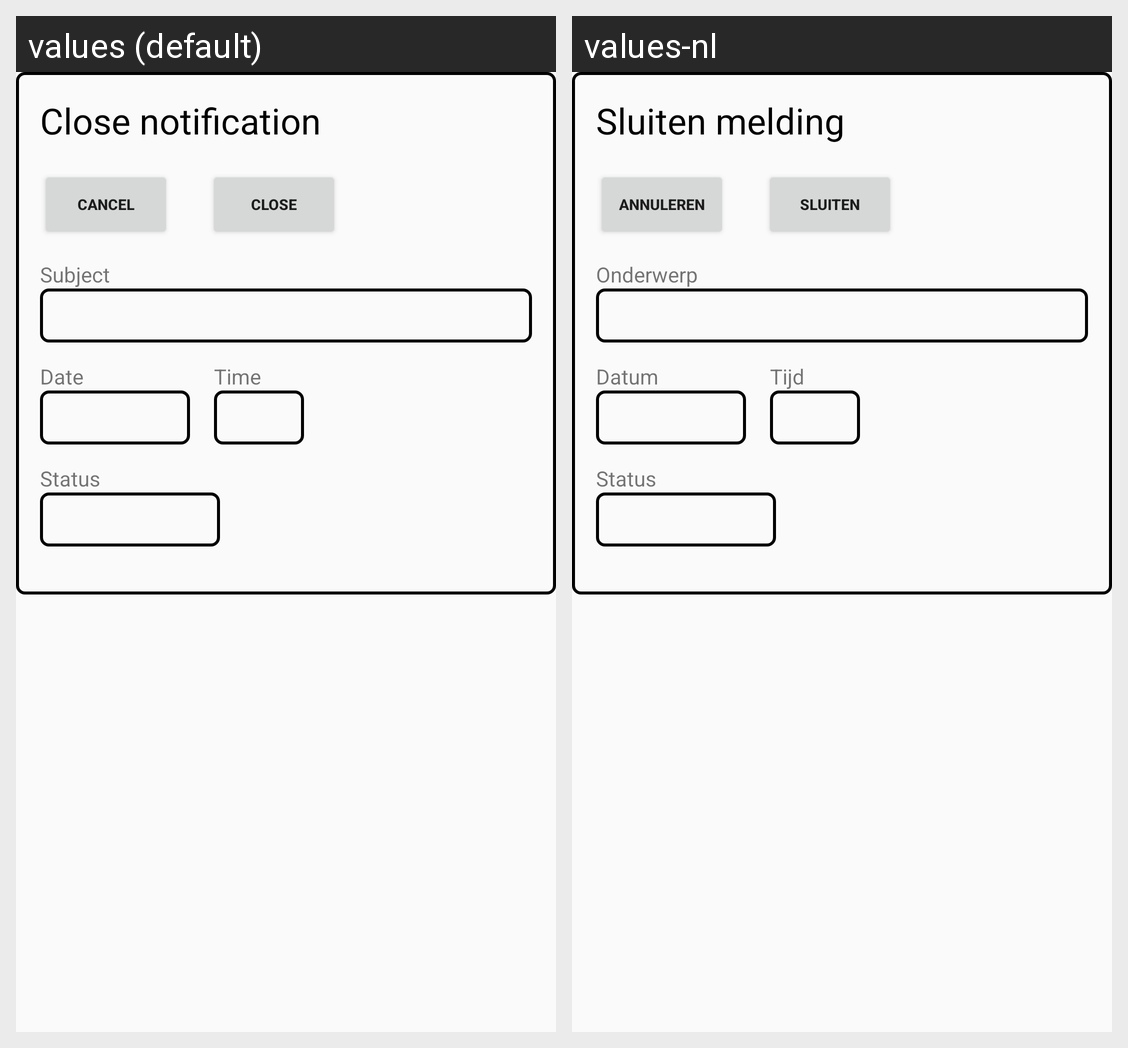

The Android screen above is rendered under two locales of the same app. Produce the string resources it draws, with the default and per-locale values.
Android screen res/layout/activity_melding_sluiten.xml rendered under 2 locales, left to right: values (default), values-nl. Device: Nexus 5 (rendered at 1080×1920; each locale shown at half size, 540×960, under a caption strip naming it); theme AppTheme.Popup.
Strings drawn on this screen, with the default value and each locale's value (text and hints the layout hard-codes, and strings that could not be matched under every locale, appear in the picture but are not listed):

title_melding_sluiten
  values: Close notification
  values-nl: Sluiten melding

button_annuleren
  values: Cancel
  values-nl: Annuleren

button_sluiten
  values: Close
  values-nl: Sluiten

text_onderwerp
  values: Subject
  values-nl: Onderwerp

text_datum
  values: Date
  values-nl: Datum

text_tijd
  values: Time
  values-nl: Tijd

text_status
  values: Status
  values-nl: Status
